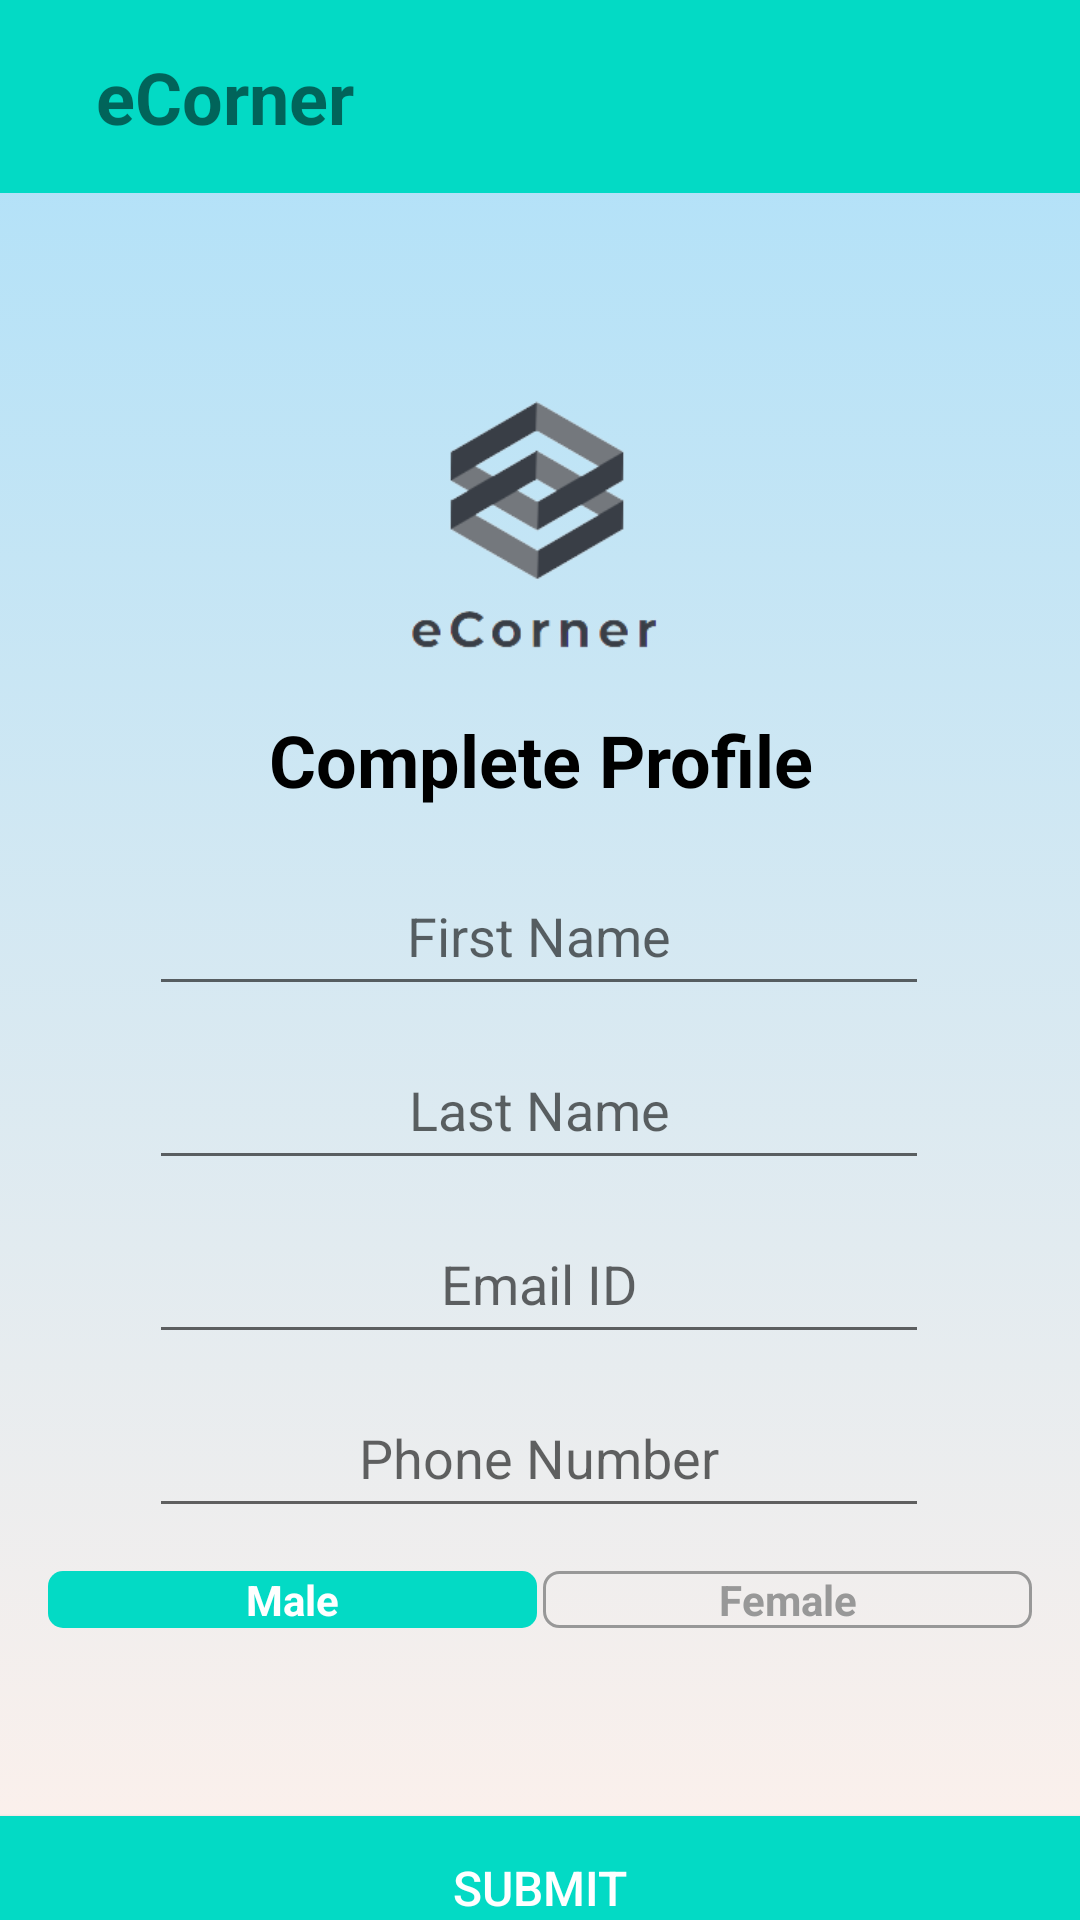

Reconstruct the res/layout file that produces this screen, plus the resources it refers to.
<!-- AndroidManifest.xml: activity theme AppTheme.NoActionBar -->
<!-- res/layout/activity_user_profile.xml -->
<?xml version="1.0" encoding="utf-8"?>
<androidx.constraintlayout.widget.ConstraintLayout xmlns:android="http://schemas.android.com/apk/res/android"
    xmlns:app="http://schemas.android.com/apk/res-auto"
    xmlns:tools="http://schemas.android.com/tools"
    android:layout_width="match_parent"
    android:layout_height="match_parent"
    tools:context=".userProfileActivity"
    android:background="@drawable/gradient_bg">
    <include
        android:id="@+id/include"
        layout="@layout/toolbar"
        tools:layout_editor_absoluteX="0dp"
        tools:layout_editor_absoluteY="-84dp" />

    <ImageView
        android:id="@+id/imageView"
        android:layout_width="181dp"
        android:layout_height="109dp"
        android:layout_marginTop="124dp"
        app:layout_constraintEnd_toEndOf="parent"
        app:layout_constraintHorizontal_bias="0.498"
        app:layout_constraintStart_toStartOf="parent"
        app:layout_constraintTop_toTopOf="parent"
        app:srcCompat="@drawable/logo" />

    <TextView
        android:id="@+id/txt_title"
        android:layout_width="wrap_content"
        android:layout_height="wrap_content"
        android:layout_marginTop="4dp"
        android:gravity="center"
        android:text="Complete Profile"
        android:textColor="@color/black"
        android:textSize="24dp"
        android:textStyle="bold"
        app:layout_constraintEnd_toEndOf="parent"
        app:layout_constraintStart_toStartOf="parent"
        app:layout_constraintTop_toBottomOf="@+id/imageView">

    </TextView>

    <EditText
        android:id="@+id/et_lastName"
        android:layout_width="260dp"
        android:layout_height="50dp"
        android:layout_marginTop="8dp"
        android:ems="10"
        android:hint="Last Name"
        android:inputType="text"
        android:textColor="@color/black"
        android:textAlignment="center"
        app:layout_constraintEnd_toEndOf="parent"
        app:layout_constraintHorizontal_bias="0.496"
        app:layout_constraintStart_toStartOf="parent"
        app:layout_constraintTop_toBottomOf="@+id/et_firstName" />

    <EditText
        android:id="@+id/et_email_id"
        android:layout_width="260dp"
        android:layout_height="50dp"
        android:layout_marginTop="8dp"
        android:ems="10"
        android:hint="Email ID"
        android:inputType="textEmailAddress"
        android:textAlignment="center"
        android:textColor="@color/black"
        app:layout_constraintEnd_toEndOf="parent"
        app:layout_constraintHorizontal_bias="0.496"
        app:layout_constraintStart_toStartOf="parent"
        app:layout_constraintTop_toBottomOf="@+id/et_lastName" />

    <EditText
        android:id="@+id/et_phoneNumber"
        android:layout_width="260dp"
        android:layout_height="50dp"
        android:layout_marginTop="8dp"
        android:ems="10"
        android:hint="Phone Number"
        android:inputType="phone"
        android:textAlignment="center"
        android:textColor="@color/black"
        app:layout_constraintEnd_toEndOf="parent"
        app:layout_constraintHorizontal_bias="0.496"
        app:layout_constraintStart_toStartOf="parent"
        app:layout_constraintTop_toBottomOf="@+id/et_email_id" />

    <EditText
        android:id="@+id/et_firstName"
        android:layout_width="260dp"
        android:layout_height="50dp"
        android:layout_marginTop="16dp"
        android:ems="10"
        android:hint="First Name"
        android:inputType="text"
        android:textColor="@color/black"
        android:textAlignment="center"
        app:layout_constraintEnd_toEndOf="parent"
        app:layout_constraintHorizontal_bias="0.496"
        app:layout_constraintStart_toStartOf="parent"
        app:layout_constraintTop_toBottomOf="@+id/txt_title" />

    <RadioGroup
        android:id="@+id/rg_gender"
        android:layout_width="match_parent"
        android:layout_height="wrap_content"
        android:layout_marginStart="16dp"
        android:layout_marginEnd="16dp"
        android:orientation="horizontal"
        app:layout_constraintBottom_toBottomOf="parent"
        app:layout_constraintEnd_toStartOf="@id/et_phoneNumber"
        app:layout_constraintHorizontal_bias="0.55"
        app:layout_constraintStart_toEndOf="@id/botn_submit"
        app:layout_constraintTop_toBottomOf="@+id/et_phoneNumber"
        app:layout_constraintVertical_bias="0.128">

        <RadioButton
            android:id="@+id/rad_btn_male"
            android:layout_width="0dp"
            android:layout_height="match_parent"
            android:layout_marginEnd="1dp"
            android:layout_weight="1"
            android:background="@drawable/drawable_gender_tab_selector"
            android:button="@null"
            android:checked="true"
            android:gravity="center"
            android:text="Male"
            android:textColor="@drawable/drawable_gender_tab_text_color_selector"
            android:textStyle="bold">

        </RadioButton>

        <RadioButton
            android:id="@+id/rad_btn_female"
            android:layout_width="0dp"
            android:layout_height="match_parent"
            android:layout_marginStart="1dp"
            android:layout_weight="1"
            android:background="@drawable/drawable_gender_tab_selector"
            android:button="@null"
            android:gravity="center"
            android:text="Female"
            android:textColor="@drawable/drawable_gender_tab_text_color_selector"
            android:textStyle="bold" />

    </RadioGroup>

    <Button
        android:id="@+id/botn_submit"
        android:layout_width="match_parent"
        android:layout_height="wrap_content"
        android:layout_gravity="center"
        android:layout_marginTop="96dp"
android:background="@color/teal_200"
        android:foreground="?attr/selectableItemBackground"
        android:gravity="center"
        android:paddingTop="10dp"
        android:paddingBottom="10dp"
        android:text="Submit"
        android:textColor="@color/white"
        android:textSize="16dp"
        app:layout_constraintEnd_toEndOf="parent"
        app:layout_constraintHorizontal_bias="0.0"
        app:layout_constraintStart_toStartOf="parent"
        app:layout_constraintTop_toBottomOf="@+id/et_phoneNumber" />

</androidx.constraintlayout.widget.ConstraintLayout>
<!-- res/layout/toolbar.xml (included above) -->
<?xml version="1.0" encoding="utf-8"?>
<RelativeLayout
    xmlns:android="http://schemas.android.com/apk/res/android"
    android:layout_width="match_parent"
    android:layout_height="match_parent">

    <RelativeLayout
        android:layout_width="match_parent"
        android:layout_height="wrap_content"
        android:background="@color/teal_200"
        android:padding="16dp">

        <ImageView
            android:id="@+id/ic_account"
            android:layout_width="wrap_content"
            android:layout_height="wrap_content"
            android:layout_centerVertical="true"

            android:layout_marginStart="300dp"
            android:src="@drawable/ic_baseline_account_circle_24" />

        <TextView
            android:id="@+id/toolbar_text"
            android:layout_width="wrap_content"
            android:layout_height="wrap_content"
            android:layout_centerVertical="true"
            android:layout_marginStart="16dp"
            android:text="eCorner"
            android:textSize="24dp"
            android:textStyle="bold" />

        <ImageView
            android:id="@+id/ic_cart"
            android:layout_width="wrap_content"
            android:layout_height="wrap_content"
            android:layout_alignParentEnd="true"
            android:layout_centerVertical="true"
            android:src="@drawable/ic_baseline_shopping_cart_24" />

    </RelativeLayout>

</RelativeLayout>
<!-- resources referenced by this layout -->
<resources>
  <color name="black">#FF000000</color>
  <color name="teal_200">#FF03DAC5</color>
  <color name="white">#FFFFFFFF</color>
  <!-- drawable drawable_gender_tab_selector (drawable) -->
  <?xml version="1.0" encoding="utf-8"?>
  <selector xmlns:android="http://schemas.android.com/apk/res/android">
  <item android:state_checked="true">
      <shape android:shape="rectangle">
          <solid android:color="@color/teal_200"/>
          <corners android:bottomLeftRadius="5dp"
          android:bottomRightRadius="5dp"
          android:topRightRadius="5dp"
          android:topLeftRadius="5dp"/>
      </shape>
  </item>
  
      <item android:state_checked="false">
      <shape android:shape="rectangle">
          <stroke android:width="1dp"
              android:color="#989898"/>
          <corners android:bottomLeftRadius="5dp"
          android:bottomRightRadius="5dp"
          android:topRightRadius="5dp"
          android:topLeftRadius="5dp"/>
      </shape>
  </item>
  
  
  </selector>
  <!-- drawable drawable_gender_tab_text_color_selector (drawable) -->
  <?xml version="1.0" encoding="utf-8"?>
  <selector xmlns:android="http://schemas.android.com/apk/res/android">
    <item android:color="@color/white"
        android:state_checked="true"/>
  
      <item android:color="#989898"
          android:state_checked="false"/>
  </selector>
  <!-- drawable gradient_bg (drawable) -->
  <?xml version="1.0" encoding="utf-8"?>
  <selector xmlns:android="http://schemas.android.com/apk/res/android">
  <item>
  <shape>
      <gradient android:angle="90" android:startColor="#fff1eb" android:endColor="#ace0f9" android:type="linear"/>
  </shape>
  </item>
  </selector>
  <!-- drawable logo: png bitmap (drawable, 15661 bytes) -->
  <style name="AppTheme.NoActionBar">
         <item name="windowActionBar">false</item>
         <item name="windowNoTitle">true</item>
     </style>
</resources>
